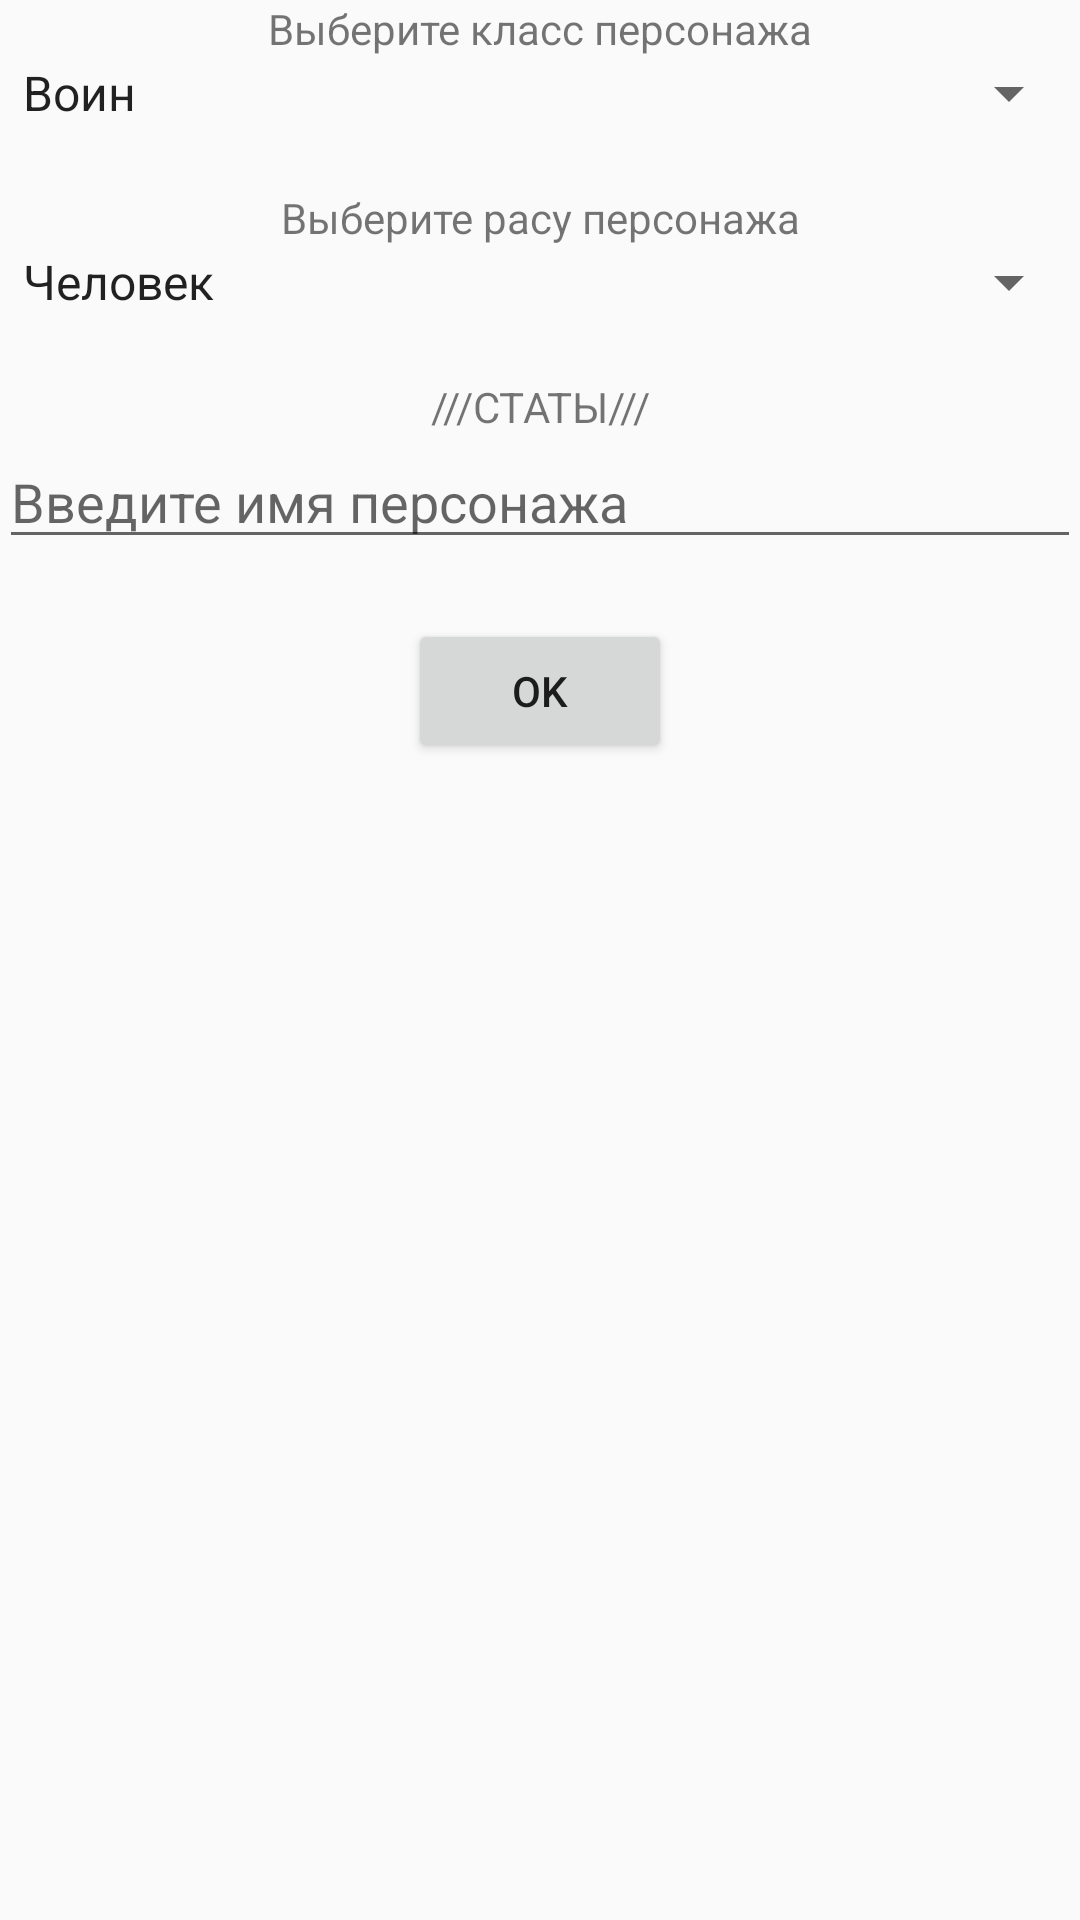

Android layout source for this screen:
<!-- AndroidManifest.xml: application theme AppTheme -->
<!-- res/layout/activity_create_hero.xml -->
<?xml version="1.0" encoding="utf-8"?>
<LinearLayout xmlns:android="http://schemas.android.com/apk/res/android"
    xmlns:tools="http://schemas.android.com/tools"
    android:id="@+id/activity_create_hero"
    android:layout_width="match_parent"
    android:layout_height="match_parent"
    android:orientation="vertical"
    android:paddingBottom="@dimen/activity_vertical_margin"
    android:paddingLeft="@dimen/activity_horizontal_margin"
    android:paddingRight="@dimen/activity_horizontal_margin"
    android:paddingTop="@dimen/activity_vertical_margin"
    tools:context="mark.rpg.activityControllers.Create_hero">

    <LinearLayout
        android:id="@+id/linearLayout"
        android:layout_width="match_parent"
        android:layout_height="wrap_content"
        android:orientation="vertical"
        >


        <TextView
            android:id="@+id/classTitle"
            android:gravity="center"
            android:layout_width="match_parent"
            android:layout_height="wrap_content"
            android:text="@string/chooseGameClass" />

        <Spinner
            android:id="@+id/gameClassSpinner"
            android:layout_width="match_parent"
            android:layout_height="wrap_content"
            android:entries="@array/gameClasses" />

        <TextView
            android:id="@+id/classTitle2"
            android:gravity="center"
            android:layout_width="match_parent"
            android:layout_height="wrap_content"
            android:text="@string/chooseGameRace"
            android:layout_marginTop="20dp"/>

        <Spinner
            android:id="@+id/raceSpinner"
            android:layout_width="match_parent"
            android:layout_height="wrap_content"
            android:entries="@array/gameRaces" />
    </LinearLayout>

    <LinearLayout
        android:id="@+id/CharacteristicsLayout"
        android:layout_width="match_parent"
        android:layout_height="wrap_content"
        android:orientation="vertical"
        >

        <TextView
            android:id="@+id/classTitleDUMMY"
            android:gravity="center"
            android:layout_width="match_parent"
            android:layout_height="wrap_content"
            android:text="///СТАТЫ///"
            android:layout_marginTop="20dp"/>

    </LinearLayout>

    <EditText
        android:id="@+id/enterHeroName"
        android:layout_width="match_parent"
        android:layout_height="wrap_content"
        android:ems="10"
        android:hint="@string/enterHeroName"
        android:inputType="textPersonName"
        android:maxLength="15" />

    <Button
        android:id="@+id/button"
        android:layout_width="wrap_content"
        android:layout_height="wrap_content"
        android:layout_gravity="center_horizontal"
        android:layout_marginTop="20dp"
        android:onClick="createHero_onClick"
        android:text="@string/ok" />

</LinearLayout>
<!-- resources referenced by this layout -->
<resources>
  <string-array name="gameClasses">
          <item>Воин</item>
          <item>Разбойник</item>
          <item>Маг</item>
      </string-array>
  <string-array name="gameRaces">
          <item>Человек</item>
          <item>Эльф</item>
          <item>Гном</item>
          <item>Орк</item>
      </string-array>
  <string name="chooseGameClass">Выберите класс персонажа</string>
  <string name="chooseGameRace">Выберите расу персонажа</string>
  <string name="enterHeroName">Введите имя персонажа</string>
  <string name="ok">OK</string>
  <style name="AppTheme" parent="Theme.AppCompat.Light.DarkActionBar">
          
          <item name="colorPrimary">@color/colorPrimary</item>
          <item name="colorPrimaryDark">@color/colorPrimaryDark</item>
          <item name="colorAccent">@color/colorAccent</item>
          <item name="android:windowNoTitle">true</item>
  
      </style>
  <color name="colorPrimary">#566df0</color>
  <color name="colorPrimaryDark">#22229a</color>
  <color name="colorAccent">#FF4081</color>
</resources>
